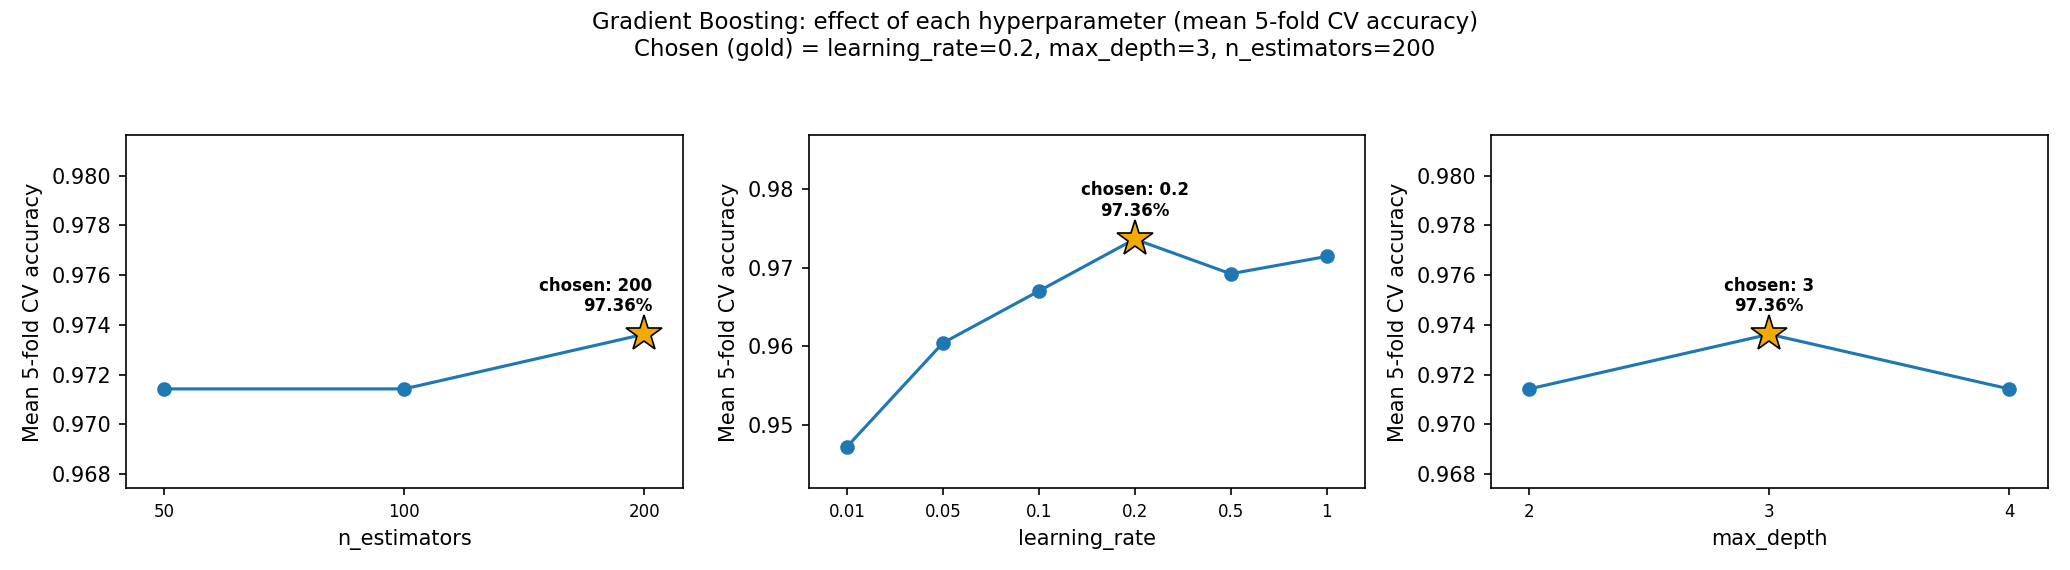

The file beside this chart, header and first rows:
n_estimators, learning_rate, max_depth, cv_accuracy, train_accuracy, rank
200, 0.2, 3, 0.9736, 1.0, 1
200, 0.2, 2, 0.9714, 1.0, 2
200, 1.0, 4, 0.9714, 1.0, 2
100, 1.0, 4, 0.9714, 1.0, 2
50, 1.0, 4, 0.9714, 1.0, 2
100, 0.2, 2, 0.9692, 1.0, 6
100, 0.5, 2, 0.9692, 1.0, 6
200, 0.1, 2, 0.967, 1.0, 8
100, 0.5, 3, 0.9648, 1.0, 9
50, 0.5, 3, 0.9648, 1.0, 9
200, 0.5, 3, 0.9648, 1.0, 9
100, 0.2, 3, 0.9648, 1.0, 12
200, 0.5, 2, 0.9648, 1.0, 12
100, 0.1, 2, 0.9626, 1.0, 14
200, 1.0, 2, 0.9626, 1.0, 14
50, 0.2, 2, 0.9626, 1.0, 14
100, 1.0, 2, 0.9626, 1.0, 14
50, 0.5, 2, 0.9626, 1.0, 14
200, 0.5, 4, 0.9604, 1.0, 19
100, 0.5, 4, 0.9604, 1.0, 19
100, 0.1, 4, 0.9604, 1.0, 19
200, 0.1, 3, 0.9604, 1.0, 19
200, 0.05, 3, 0.9604, 1.0, 19
200, 0.05, 2, 0.9604, 1.0, 19
200, 0.2, 4, 0.9582, 1.0, 25
100, 0.2, 4, 0.9582, 1.0, 25
50, 0.5, 4, 0.9582, 1.0, 25
200, 1.0, 3, 0.9582, 1.0, 25
100, 1.0, 3, 0.9582, 1.0, 25
50, 0.2, 4, 0.9582, 1.0, 25
200, 0.05, 4, 0.956, 1.0, 31
200, 0.1, 4, 0.956, 1.0, 32
50, 0.1, 2, 0.9538, 0.9967, 33
100, 0.1, 3, 0.9516, 1.0, 34
100, 0.05, 4, 0.9516, 1.0, 34
100, 0.05, 2, 0.9516, 0.9967, 34
50, 1.0, 2, 0.9516, 1.0, 34
50, 1.0, 3, 0.9516, 1.0, 34
50, 0.1, 3, 0.9516, 1.0, 34
50, 0.2, 3, 0.9516, 1.0, 34
50, 0.05, 3, 0.9495, 0.9951, 41
50, 0.05, 2, 0.9495, 0.9907, 41
100, 0.05, 3, 0.9473, 1.0, 43
200, 0.01, 3, 0.9473, 0.994, 43
50, 0.1, 4, 0.9473, 1.0, 43
200, 0.01, 2, 0.9451, 0.9868, 46
200, 0.01, 4, 0.9451, 0.9973, 46
100, 0.01, 4, 0.9429, 0.9934, 48
50, 0.01, 2, 0.9429, 0.9692, 48
100, 0.01, 2, 0.9407, 0.9764, 50
100, 0.01, 3, 0.9385, 0.989, 51
50, 0.05, 4, 0.9385, 0.9984, 51
50, 0.01, 3, 0.9341, 0.9797, 53
50, 0.01, 4, 0.9319, 0.9907, 54
